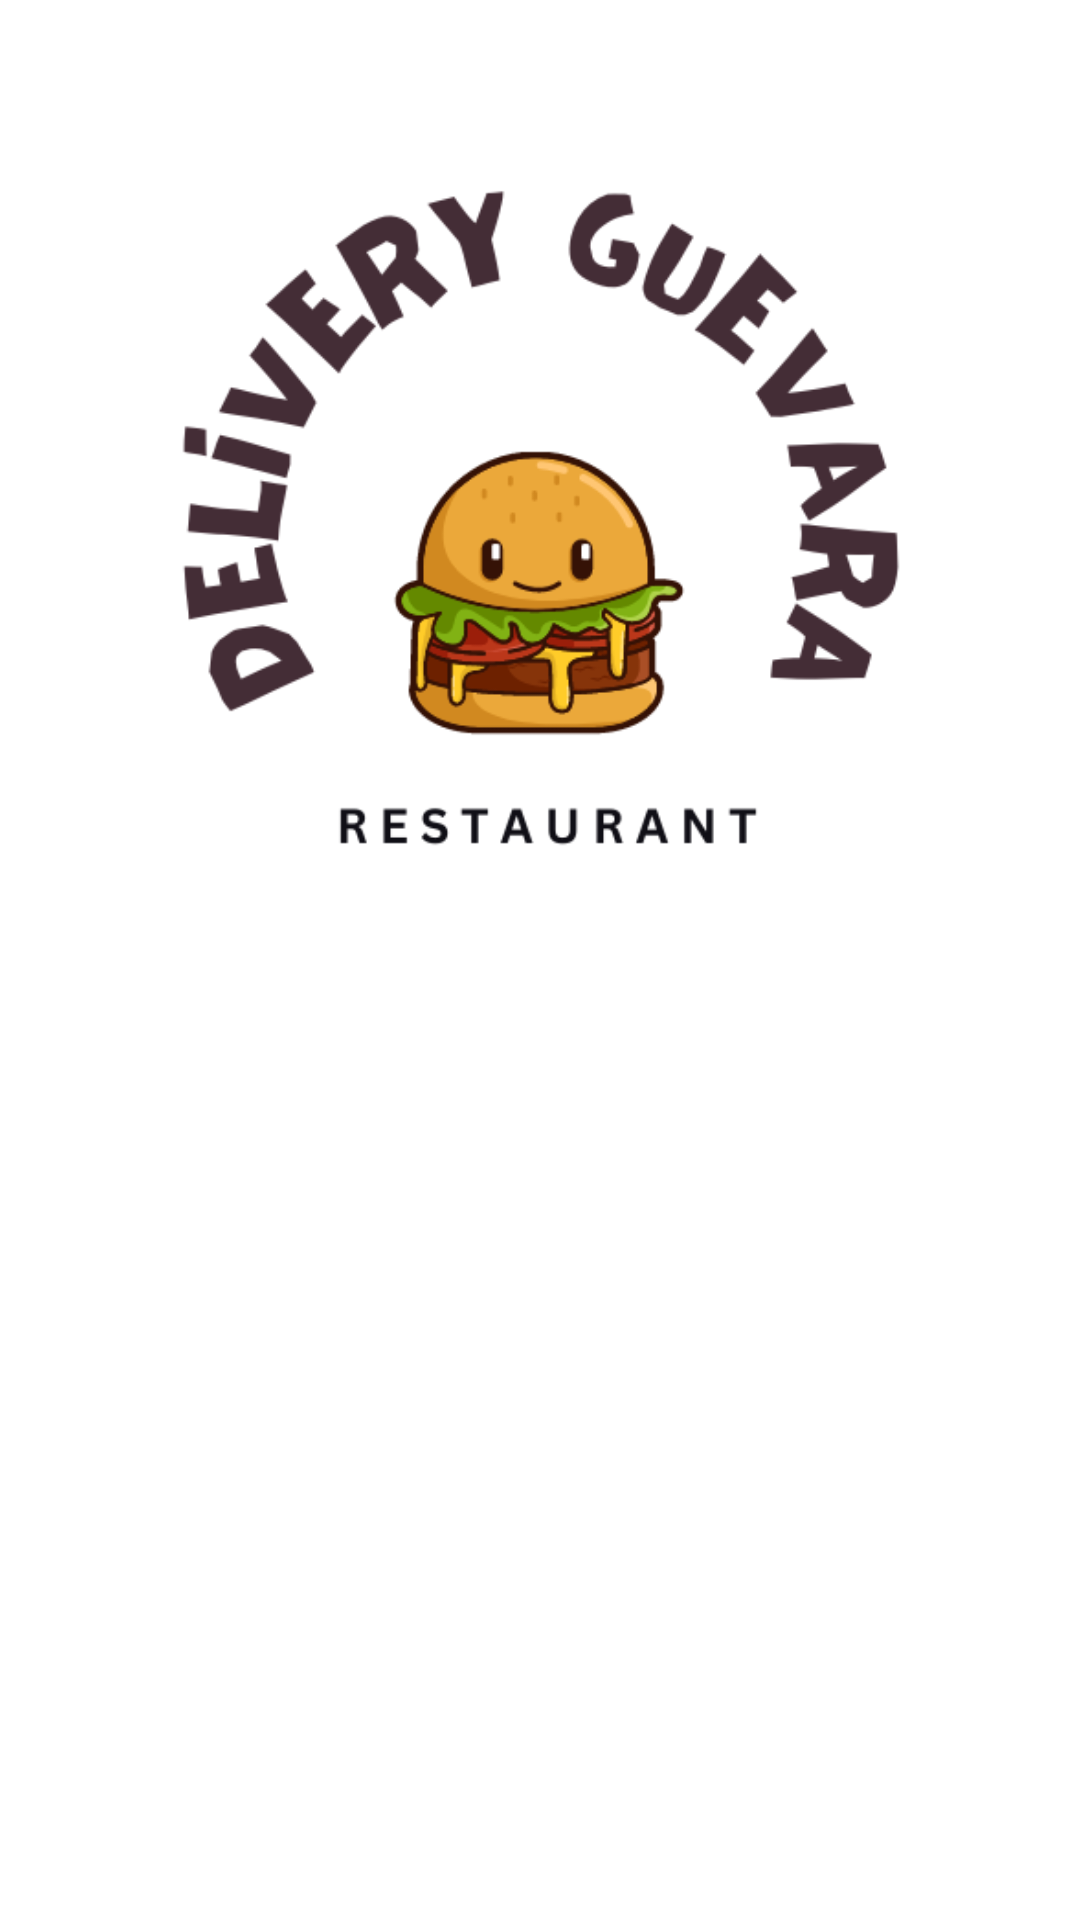

The Android layout XML behind this screen, and the referenced resources:
<!-- AndroidManifest.xml: application theme Theme.deliveryguevara -->
<!-- res/layout/activity_splash.xml -->
<?xml version="1.0" encoding="utf-8"?>
<androidx.constraintlayout.widget.ConstraintLayout xmlns:android="http://schemas.android.com/apk/res/android"
    xmlns:app="http://schemas.android.com/apk/res-auto"
    xmlns:tools="http://schemas.android.com/tools"
    android:layout_width="match_parent"
    android:layout_height="match_parent"
    tools:context=".SplashActivity">

    <ImageView
        android:layout_width="wrap_content"
        android:layout_height="wrap_content"
        android:src="@drawable/ic_fsplash"
        app:layout_constraintBottom_toBottomOf="parent"
        app:layout_constraintEnd_toEndOf="parent"
        app:layout_constraintHorizontal_bias="0.494"

        app:layout_constraintStart_toStartOf="parent"
        app:layout_constraintTop_toTopOf="parent"
        app:layout_constraintVertical_bias="0.861" />

    <ImageView
        android:id="@+id/imageView"
        android:layout_width="321dp"
        android:layout_height="306dp"
        app:layout_constraintBottom_toBottomOf="parent"
        app:layout_constraintEnd_toEndOf="parent"
        app:layout_constraintHorizontal_bias="0.557"
        app:layout_constraintStart_toStartOf="parent"
        app:layout_constraintTop_toTopOf="parent"
        app:layout_constraintVertical_bias="0.105"
        app:srcCompat="@drawable/cute_simple_circle_arch_burger_restaurant_food_logo" />


</androidx.constraintlayout.widget.ConstraintLayout>
<!-- resources referenced by this layout -->
<resources>
  <!-- drawable cute_simple_circle_arch_burger_restaurant_food_logo: png bitmap (drawable, 46213 bytes) -->
  <style name="Theme.deliveryguevara" parent="Theme.MaterialComponents.DayNight.DarkActionBar">
          
          <item name="colorPrimary">@color/purple_500</item>
          <item name="colorPrimaryVariant">@color/purple_700</item>
          <item name="colorOnPrimary">@color/white</item>
          
          <item name="colorSecondary">@color/teal_200</item>
          <item name="colorSecondaryVariant">@color/teal_700</item>
          <item name="colorOnSecondary">@color/black</item>
          
          <item name="android:statusBarColor" tools:targetApi="l">?attr/colorPrimaryVariant</item>
          
      </style>
  <color name="purple_500">#FF66ccff</color>
  <color name="purple_700">#FF66ccff</color>
  <color name="white">#FFFFFFFF</color>
  <color name="teal_200">#FF03DAC5</color>
  <color name="teal_700">#FF018786</color>
  <color name="black">#FAFFFFFF</color>
</resources>
